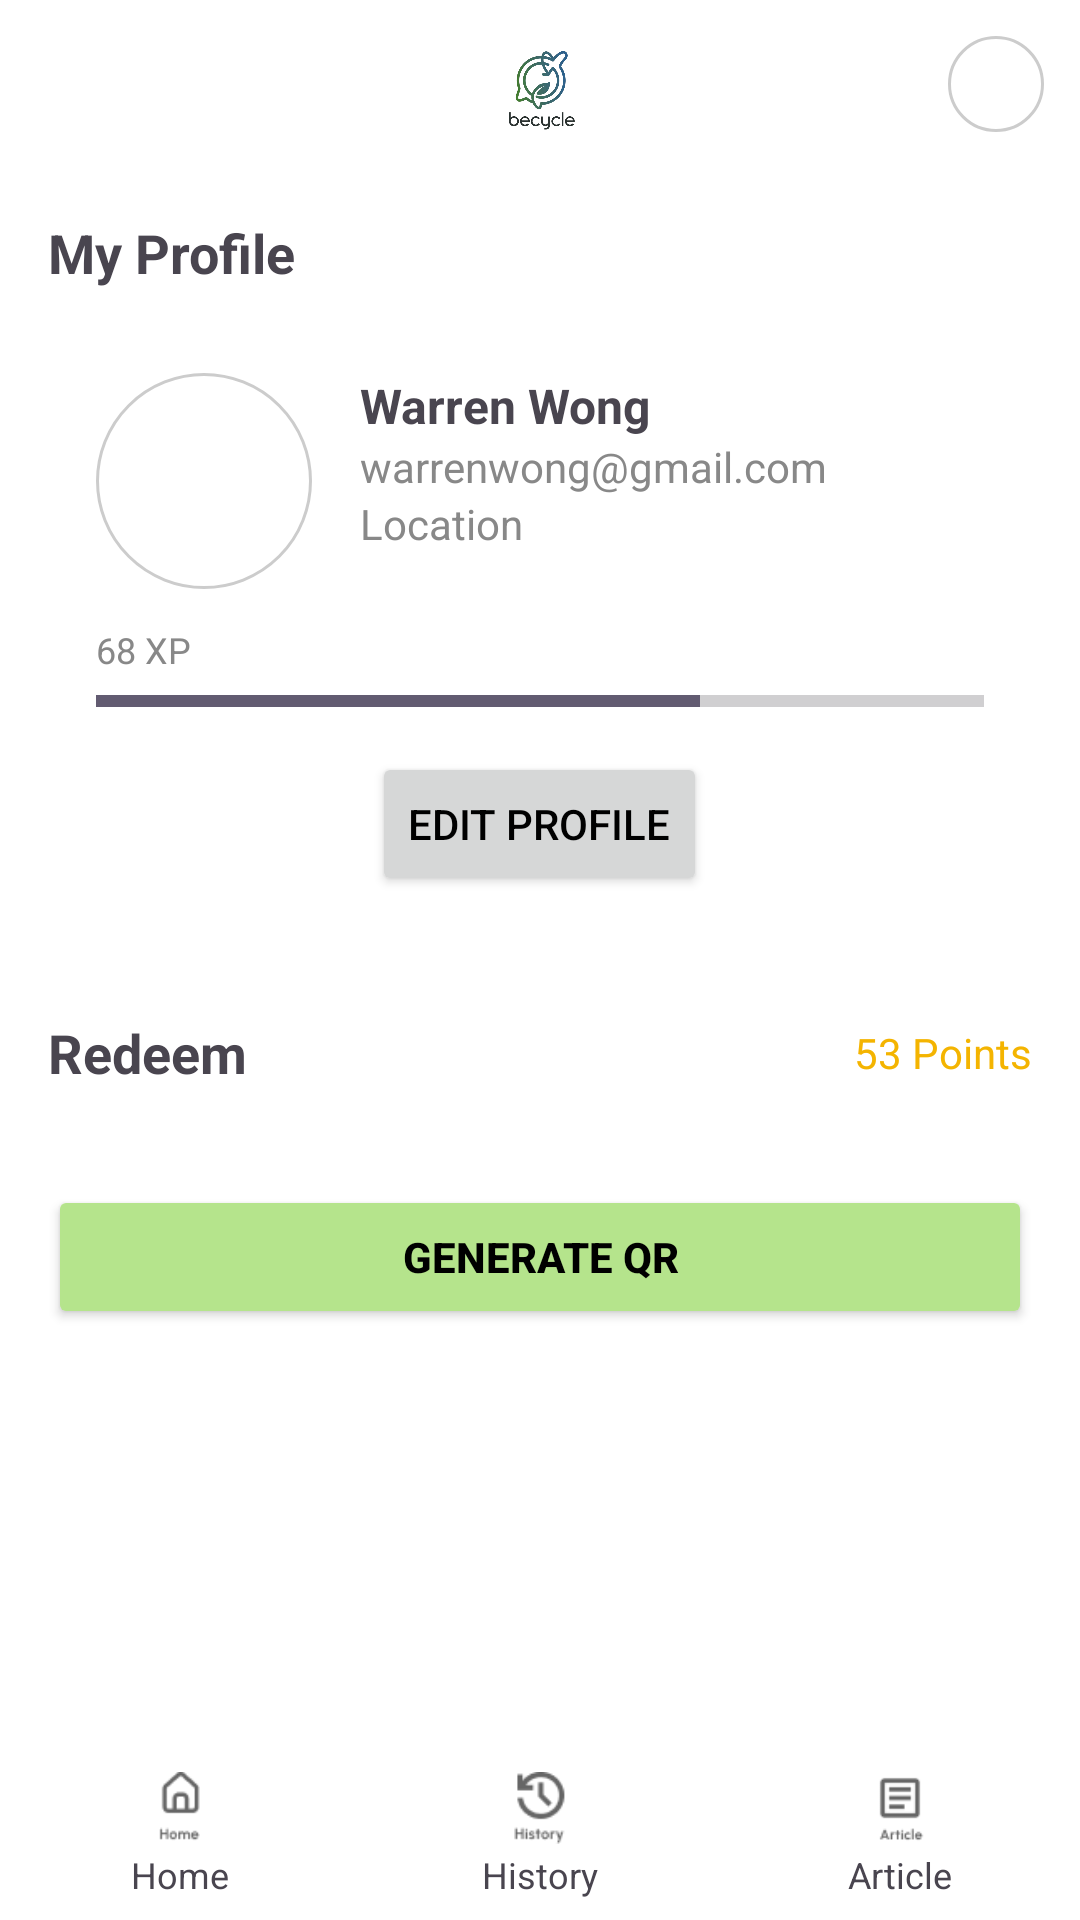

Layout XML and referenced resources for this Android screen:
<!-- AndroidManifest.xml: application theme Theme.Becycle -->
<!-- res/layout/activity_profile.xml -->
<?xml version="1.0" encoding="utf-8"?>
<RelativeLayout xmlns:android="http://schemas.android.com/apk/res/android"
    xmlns:app="http://schemas.android.com/apk/res-auto"
    android:layout_width="match_parent"
    android:layout_height="match_parent"
    android:background="#FFFFFF">

    
    <RelativeLayout
        android:id="@+id/topBar"
        android:layout_width="match_parent"
        android:layout_height="56dp"
        android:background="#FFFFFF"
        android:padding="12dp">

        <ImageView
            android:id="@+id/menuIcon"
            android:layout_width="24dp"
            android:layout_height="24dp"
            android:layout_alignParentStart="true"
            android:src="@drawable/ic_menu" />

        <ImageView
            android:id="@+id/appLogo"
            android:layout_width="40dp"
            android:layout_height="40dp"
            android:layout_centerHorizontal="true"
            android:src="@drawable/becycle_logo" />

        <ImageView
            android:id="@+id/topProfilePic"
            android:layout_width="32dp"
            android:layout_height="32dp"
            android:layout_alignParentEnd="true"
            android:scaleType="centerCrop"
            android:src="@drawable/sample_profile"
            android:background="@drawable/circle_background" />
    </RelativeLayout>

    
    <ScrollView
        android:layout_below="@id/topBar"
        android:layout_above="@id/bottomNavigation"
        android:layout_width="match_parent"
        android:layout_height="wrap_content">

        <LinearLayout
            android:orientation="vertical"
            android:layout_width="match_parent"
            android:layout_height="wrap_content"
            android:padding="16dp">

            <TextView
                android:text="My Profile"
                android:textStyle="bold"
                android:textSize="18sp"
                android:layout_width="wrap_content"
                android:layout_height="wrap_content" />

            
            <LinearLayout
                android:orientation="vertical"
                android:layout_width="match_parent"
                android:layout_height="wrap_content"

                android:padding="16dp"
                android:layout_marginTop="12dp"
                android:elevation="2dp">

                <LinearLayout
                    android:orientation="horizontal"
                    android:layout_width="match_parent"
                    android:layout_height="wrap_content">

                    <ImageView
                        android:id="@+id/profileImage"
                        android:layout_width="72dp"
                        android:layout_height="72dp"
                        android:scaleType="centerCrop"
                        android:src="@drawable/sample_profile"
                        android:background="@drawable/circle_background" />

                    <LinearLayout
                        android:orientation="vertical"
                        android:layout_width="0dp"
                        android:layout_height="wrap_content"
                        android:layout_marginStart="16dp"
                        android:layout_weight="1">

                        <TextView
                            android:text="Warren Wong"
                            android:textStyle="bold"
                            android:textSize="16sp"
                            android:layout_width="wrap_content"
                            android:layout_height="wrap_content" />

                        <TextView
                            android:text="warrenwong@gmail.com"
                            android:textColor="#888888"
                            android:textSize="14sp"
                            android:layout_width="wrap_content"
                            android:layout_height="wrap_content" />

                        <TextView
                            android:text="Location"
                            android:textColor="#888888"
                            android:textSize="14sp"
                            android:layout_width="wrap_content"
                            android:layout_height="wrap_content" />
                    </LinearLayout>
                </LinearLayout>

                <TextView
                    android:text="68 XP"
                    android:textSize="12sp"
                    android:textColor="#888888"
                    android:layout_marginTop="12dp"
                    android:layout_width="wrap_content"
                    android:layout_height="wrap_content" />

                <ProgressBar
                    style="?android:attr/progressBarStyleHorizontal"
                    android:layout_width="match_parent"
                    android:layout_height="10dp"
                    android:layout_marginTop="4dp"
                    android:progress="68"
                    android:max="100"
                    />

                <Button
                    android:text="Edit Profile"
                    android:layout_width="wrap_content"
                    android:layout_height="wrap_content"
                    android:layout_gravity="center_horizontal"
                    android:layout_marginTop="12dp"
                    android:textColor="#000000" />
            </LinearLayout>

            
            <LinearLayout
                android:orientation="horizontal"
                android:layout_width="match_parent"
                android:layout_height="wrap_content"
                android:layout_marginTop="24dp"
                android:gravity="center_vertical">

                <TextView
                    android:text="Redeem"
                    android:textStyle="bold"
                    android:textSize="18sp"
                    android:layout_width="0dp"
                    android:layout_weight="1"
                    android:layout_height="wrap_content" />

                <TextView
                    android:text="53 Points"
                    android:textColor="#F4B400"
                    android:textSize="14sp"
                    android:layout_width="wrap_content"
                    android:layout_height="wrap_content" />
            </LinearLayout>

            
            <GridLayout
                android:id="@+id/redeemGrid"
                android:layout_width="match_parent"
                android:layout_height="wrap_content"
                android:layout_marginTop="12dp"
                android:columnCount="3"
                android:rowCount="3"
                android:alignmentMode="alignMargins"
                android:rowOrderPreserved="false"
                android:useDefaultMargins="true">

                

            </GridLayout>

            
            <Button
                android:id="@+id/generateQR"
                android:text="Generate QR"
                android:textStyle="bold"
                android:layout_marginTop="20dp"
                android:layout_width="match_parent"
                android:layout_height="48dp"
                android:backgroundTint="#B5E48C"
                android:textColor="#000000" />
        </LinearLayout>
    </ScrollView>

    
    <LinearLayout
        android:id="@+id/bottomNavigation"
        android:orientation="horizontal"
        android:layout_alignParentBottom="true"
        android:layout_width="match_parent"
        android:layout_height="56dp"
        android:weightSum="3">

        <LinearLayout
            android:layout_weight="1"
            android:gravity="center"
            android:orientation="vertical"
            android:layout_width="0dp"
            android:layout_height="match_parent">

            <ImageView
                android:layout_width="24dp"
                android:layout_height="24dp"
                android:layout_marginBottom="2dp"
                android:src="@drawable/ic_home" />
            <TextView
                android:text="Home"
                android:textSize="12sp"
                android:layout_width="wrap_content"
                android:layout_height="wrap_content" />
        </LinearLayout>

        <LinearLayout
            android:layout_weight="1"
            android:gravity="center"
            android:orientation="vertical"
            android:layout_width="0dp"
            android:layout_height="match_parent">

            <ImageView
                android:layout_width="24dp"
                android:layout_height="24dp"
                android:layout_marginBottom="2dp"
                android:src="@drawable/ic_history" />
            <TextView
                android:text="History"
                android:textSize="12sp"
                android:layout_width="wrap_content"
                android:layout_height="wrap_content" />
        </LinearLayout>

        <LinearLayout
            android:layout_weight="1"
            android:gravity="center"
            android:orientation="vertical"
            android:layout_width="0dp"
            android:layout_height="match_parent">

            <ImageView
                android:layout_width="24dp"
                android:layout_height="24dp"
                android:layout_marginBottom="2dp"
                android:src="@drawable/ic_article" />
            <TextView
                android:text="Article"
                android:textSize="12sp"
                android:layout_width="wrap_content"
                android:layout_height="wrap_content" />
        </LinearLayout>
    </LinearLayout>
</RelativeLayout>
<!-- resources referenced by this layout -->
<resources>
  <!-- drawable becycle_logo: png bitmap (drawable, 135727 bytes) -->
  <!-- drawable circle_background (drawable) -->
  <?xml version="1.0" encoding="utf-8"?>
  <shape xmlns:android="http://schemas.android.com/apk/res/android"
      android:shape="oval">
      <solid android:color="#FFFFFF"/>
      <stroke
          android:width="1dp"
          android:color="#CCCCCC"/>
  </shape>
  <!-- drawable ic_article: png bitmap (drawable, 576 bytes) -->
  <!-- drawable ic_history: png bitmap (drawable, 962 bytes) -->
  <!-- drawable ic_home: png bitmap (drawable, 742 bytes) -->
  <!-- drawable ic_menu: png bitmap (drawable, 251 bytes) -->
  <style name="Theme.Becycle" parent="Base.Theme.Becycle" />
  <style name="Base.Theme.Becycle" parent="Theme.Material3.DayNight.NoActionBar">
          <item name="android:statusBarColor">@android:color/transparent</item>
      </style>
</resources>
